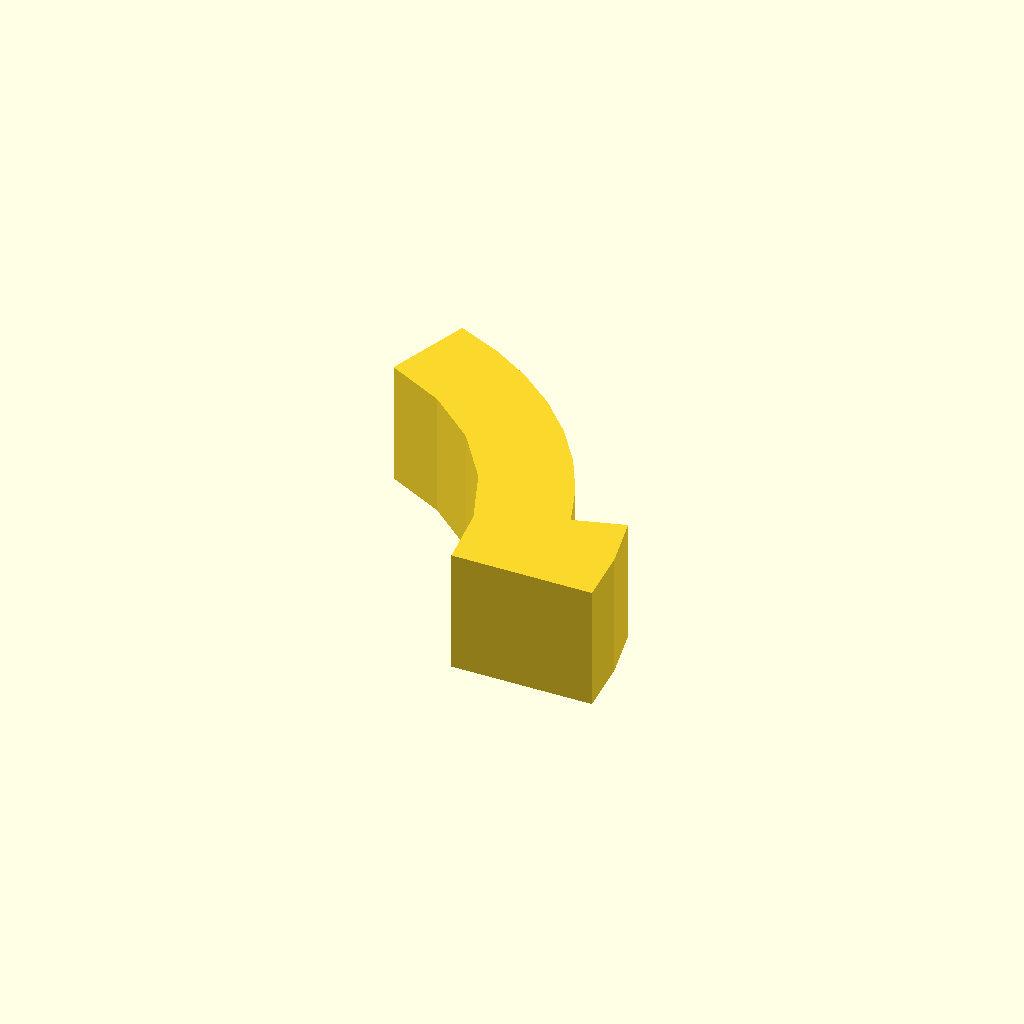
Cell 1 — every parameter at its default value.
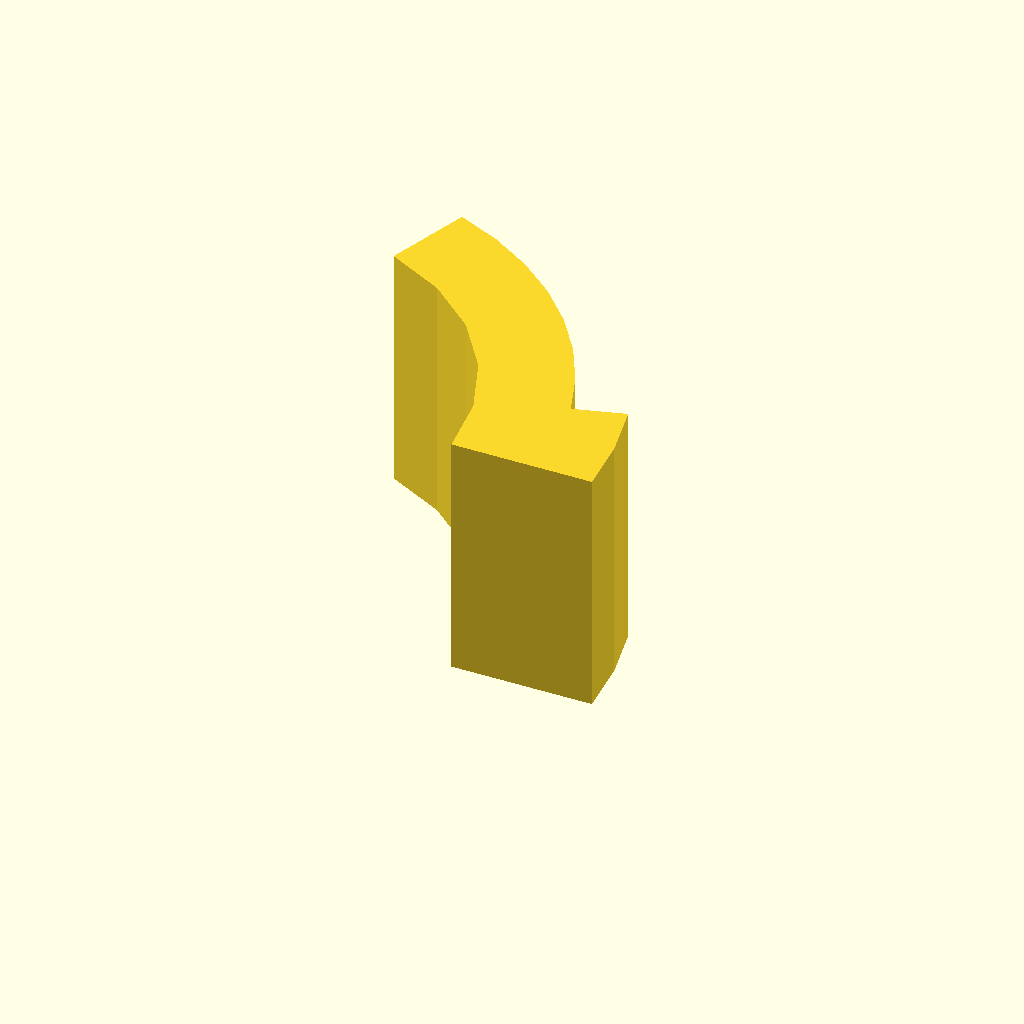
Cell 2: the same model with profile_height = 28.
All cells are drawn from one camera (rotation 55°, 0°, 25°, orthographic, colour scheme Cornfield), so only the parameter changes between them.
Source of the model, optional_data/data/sketch1/arcstops/part_0079.scad:
$fn = 32;

// ----------------------------------------------------------------------
// Arc stop: segment, 14 mm thick
// ----------------------------------------------------------------------

// --- parameters (mm) ---
profile_height = 14;      // extrusion height
profile_points = 17;      // points of the closed outline

profile = [[35.739, 0], [35.292, 6.402], [33.957, 12.679], [28.19, 11.025], [26.362, 16.087], [23.871, 20.857], [20.762, 25.25], [17.092, 29.186], [12.927, 32.594], [8.342, 35.411], [3.42, 37.588], [0, 28.191], [6.515, 24.871], [12.034, 20.074], [16.228, 14.084], [18.848, 7.258], [19.739, 0]];  // single closed polygon, 17 points, counter clockwise

// --- the one profile operation ---
linear_extrude(height = profile_height) polygon(points = profile);
Customizer parameters (derived from the source; name, type, default, range or options):
profile_height: number, default 14
profile_points: number, default 17
